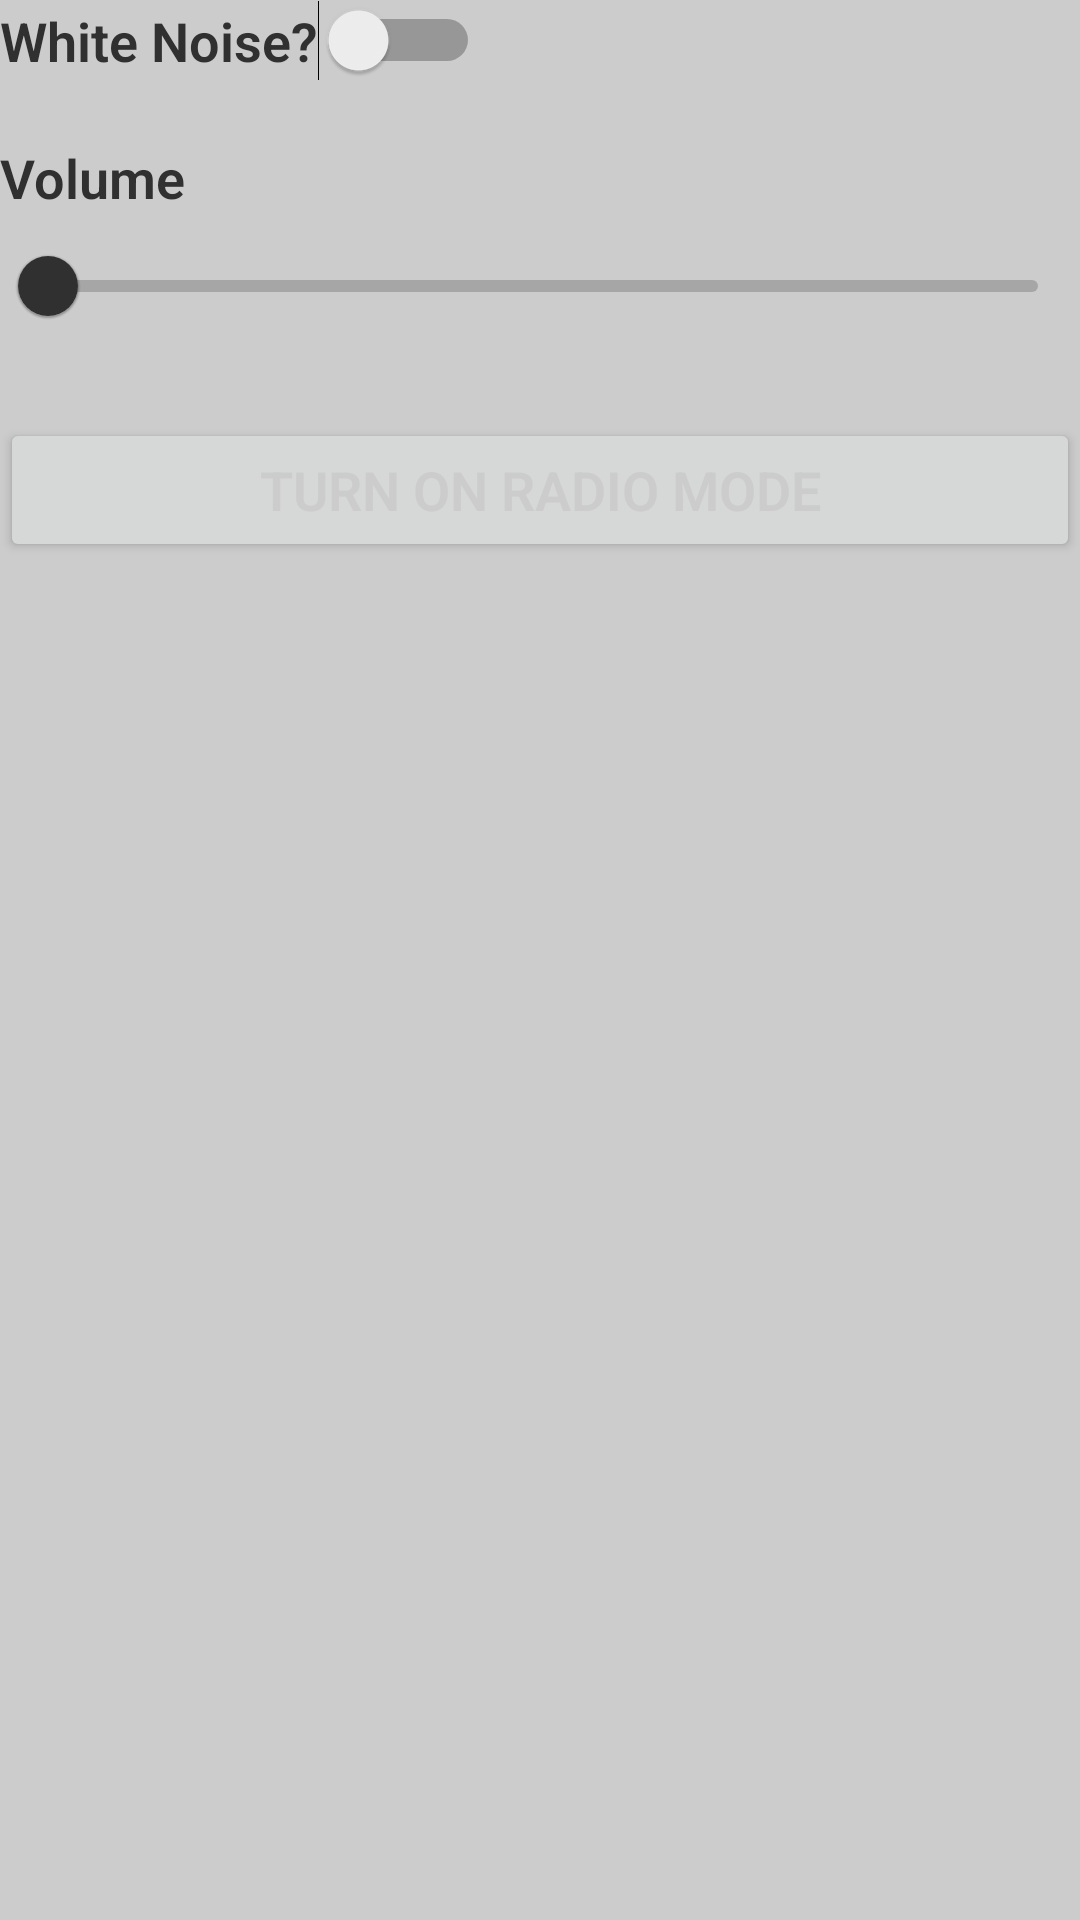

Reconstruct the res/layout file that produces this screen, plus the resources it refers to.
<!-- AndroidManifest.xml: application theme Theme.MrBaby -->
<!-- res/layout/audio_fragment_layout.xml -->
<?xml version="1.0" encoding="utf-8"?>
<LinearLayout xmlns:android="http://schemas.android.com/apk/res/android"
    xmlns:tools="http://schemas.android.com/tools"
    android:layout_width="match_parent"
    android:layout_height="match_parent"
    android:orientation="vertical"
    android:theme="@style/Theme.MrBaby">

    <Switch
        android:id="@+id/switch_whitenoise"
        android:layout_width="wrap_content"
        android:layout_height="wrap_content"
        android:fontFamily="sans-serif-light"
        android:text="@string/whitenoise"
        android:textAllCaps="false"
        android:textAppearance="@style/TextAppearance.AppCompat.Medium"
        android:textColor="@color/dark_grey"
        android:textSize="18sp"
        android:textStyle="bold"
        android:theme="@style/Theme.MrBaby"
        android:typeface="sans"
        tools:ignore="UseSwitchCompatOrMaterialXml" />

    <Space
        android:layout_width="match_parent"
        android:layout_height="20dp" />

    <TextView
        android:id="@+id/text_volumelabel"
        android:layout_width="wrap_content"
        android:layout_height="wrap_content"
        android:fontFamily="sans-serif-light"
        android:text="@string/volume"
        android:textAppearance="@style/TextAppearance.AppCompat.Medium"
        android:textColor="@color/dark_grey"
        android:textSize="18sp"
        android:textStyle="bold"
        android:theme="@style/Theme.MrBaby"
        android:typeface="sans" />

    <com.google.android.material.slider.Slider
        android:id="@+id/slider_volume"
        android:layout_width="match_parent"
        android:layout_height="wrap_content"></com.google.android.material.slider.Slider>

    <Space
        android:layout_width="match_parent"
        android:layout_height="20dp" />

    <Button
        android:id="@+id/btn_radio"
        android:layout_width="match_parent"
        android:layout_height="wrap_content"
        android:fontFamily="sans-serif-light"
        android:text="@string/radio"
        android:textAllCaps="true"
        android:textColor="@color/light_grey"
        android:textSize="18sp"
        android:textStyle="bold"
        android:theme="@style/Theme.MrBaby"
        android:typeface="sans" />

</LinearLayout>
<!-- resources referenced by this layout -->
<resources>
  <color name="dark_grey">#FF303030</color>
  <color name="light_grey">#FFCCCCCC</color>
  <string name="radio">Turn on Radio Mode</string>
  <string name="volume">Volume</string>
  <string name="whitenoise">White Noise?</string>
  <style name="Theme.MrBaby" parent="Theme.MaterialComponents.DayNight.DarkActionBar">
          
          <item name="colorPrimary">@color/dark_grey</item>
          <item name="colorPrimaryVariant">@color/purple_700</item>
          <item name="colorOnPrimary">@color/light_grey</item>
          
          <item name="colorSecondary">@color/teal_200</item>
          <item name="colorSecondaryVariant">@color/teal_700</item>
          <item name="colorOnSecondary">@color/black</item>
          
          <item name="android:statusBarColor" tools:targetApi="l">?attr/colorPrimaryVariant</item>
          <item name="android:colorBackground">@color/light_grey</item>
          
      </style>
  <color name="purple_700">#FF3700B3</color>
  <color name="teal_200">#FF03DAC5</color>
  <color name="teal_700">#FF018786</color>
  <color name="black">#FF000000</color>
</resources>
